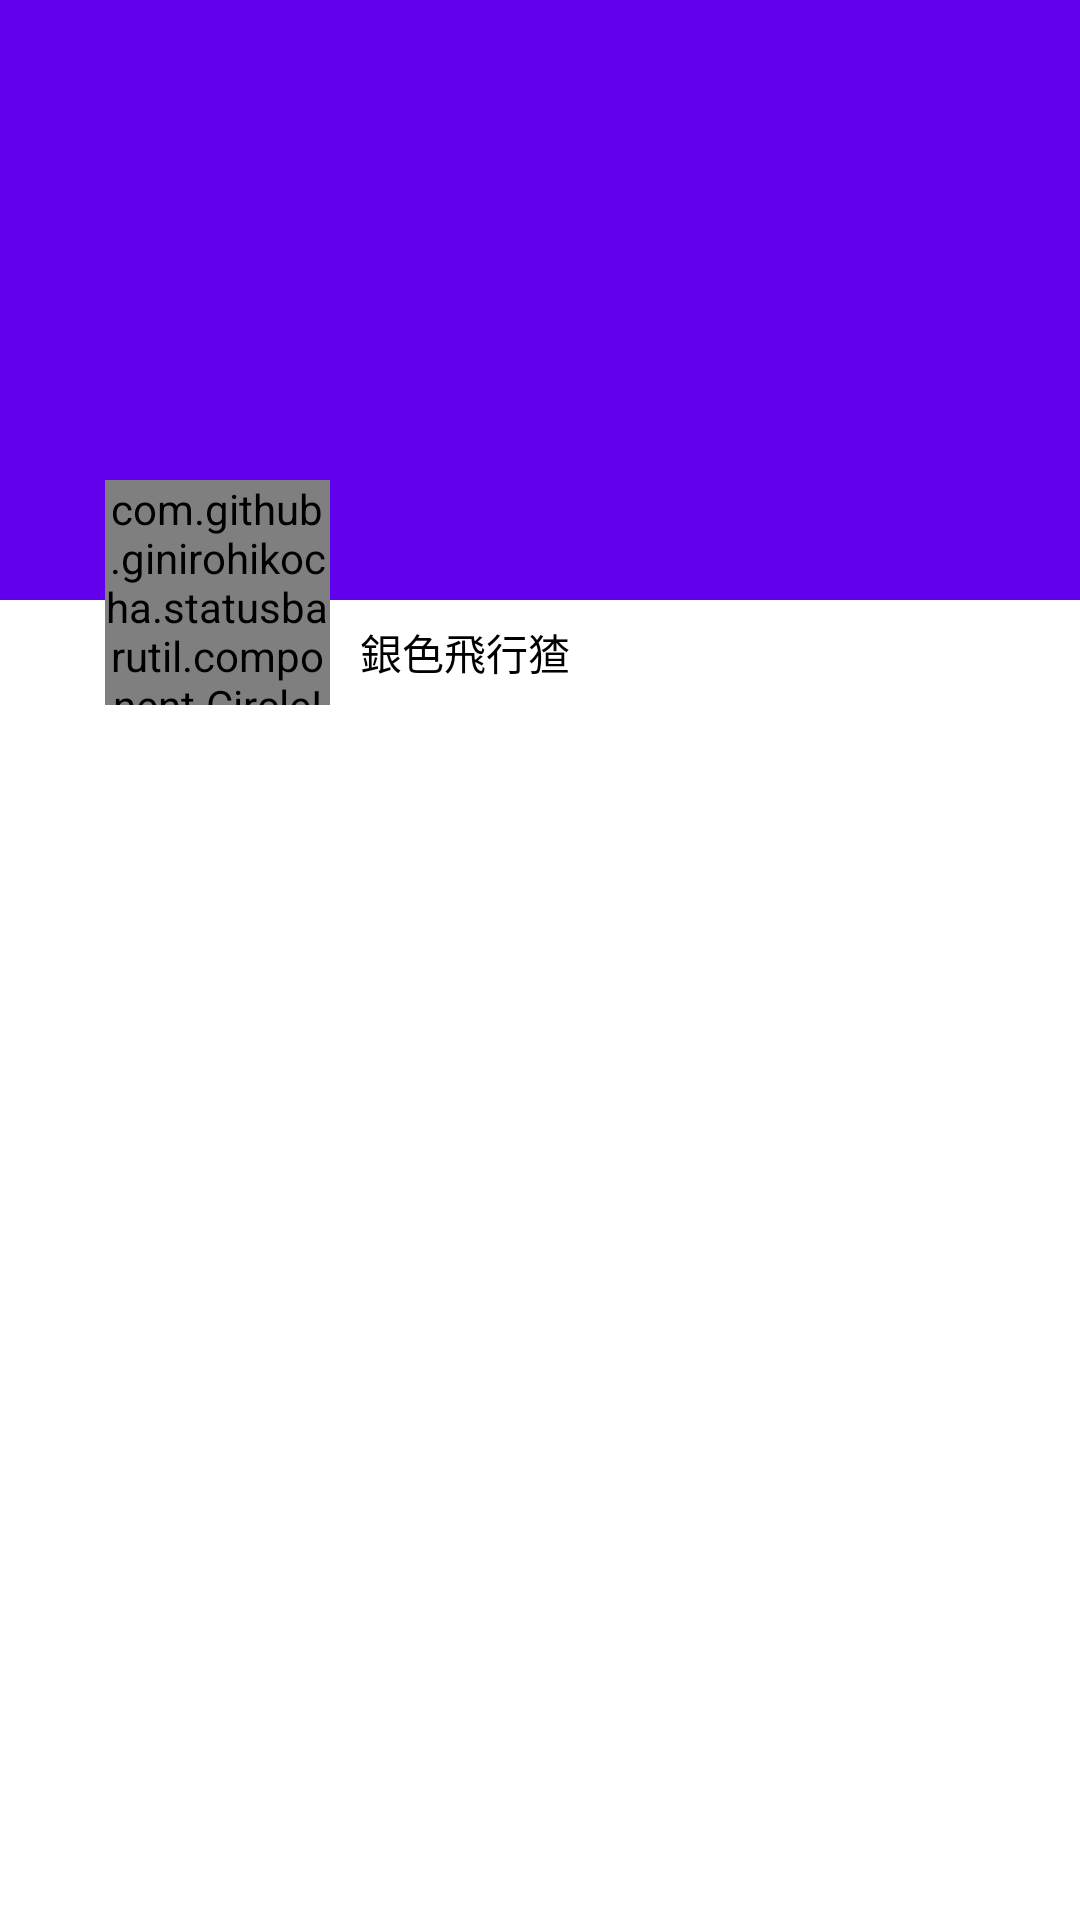

Here is an Android app screen rendered from its layout file. Give the layout XML and the strings, colors and styles it references.
<!-- AndroidManifest.xml: application theme Theme.Design.Light.NoActionBar -->
<!-- res/layout/navigation_drawer.xml -->
<?xml version="1.0" encoding="utf-8"?>
<LinearLayout xmlns:android="http://schemas.android.com/apk/res/android"
    xmlns:app="http://schemas.android.com/apk/res-auto"
    android:layout_width="match_parent"
    android:layout_height="match_parent"
    android:background="@color/white"
    android:orientation="vertical">

    <RelativeLayout
        android:layout_width="match_parent"
        android:layout_height="235dp">

        <ImageView
            android:id="@+id/drawer_background"
            android:layout_width="match_parent"
            android:layout_height="200dp"
            android:src="@color/colorPrimary"/>

        <com.github.example.statusbarutil.component.CircleImageView
            android:id="@+id/drawer_avatar"
            android:layout_width="75dp"
            android:layout_height="75dp"
            android:layout_marginStart="35dp"
            android:layout_alignParentBottom="true"
            android:src="@drawable/avatar"
            app:border_width="1dp"
            app:border_color="@color/white"/>

        <LinearLayout
            android:id="@+id/drawer_account"
            android:layout_width="match_parent"
            android:layout_height="35dp"
            android:layout_below="@id/drawer_background"
            android:layout_toEndOf="@id/drawer_avatar"
            android:layout_marginStart="10dp"
            android:layout_marginEnd="10dp"
            android:orientation="horizontal">

            <TextView
                android:id="@+id/drawer_username"
                android:layout_width="wrap_content"
                android:layout_height="match_parent"
                android:gravity="center"
                android:text="@string/author"
                android:textColor="@color/black"/>
        </LinearLayout>
    </RelativeLayout>
</LinearLayout>
<!-- resources referenced by this layout -->
<resources>
  <!-- drawable avatar: jpg bitmap (drawable, 21050 bytes) -->
  <string name="author">銀色飛行猹</string>
  <!-- not gathered from this repository: default colours our renderer supplied (Android Studio template values) -->
  <color name="black">#FF000000</color>
  <color name="white">#FFFFFFFF</color>
  <color name="colorPrimary">#FF6200EE</color>
</resources>
